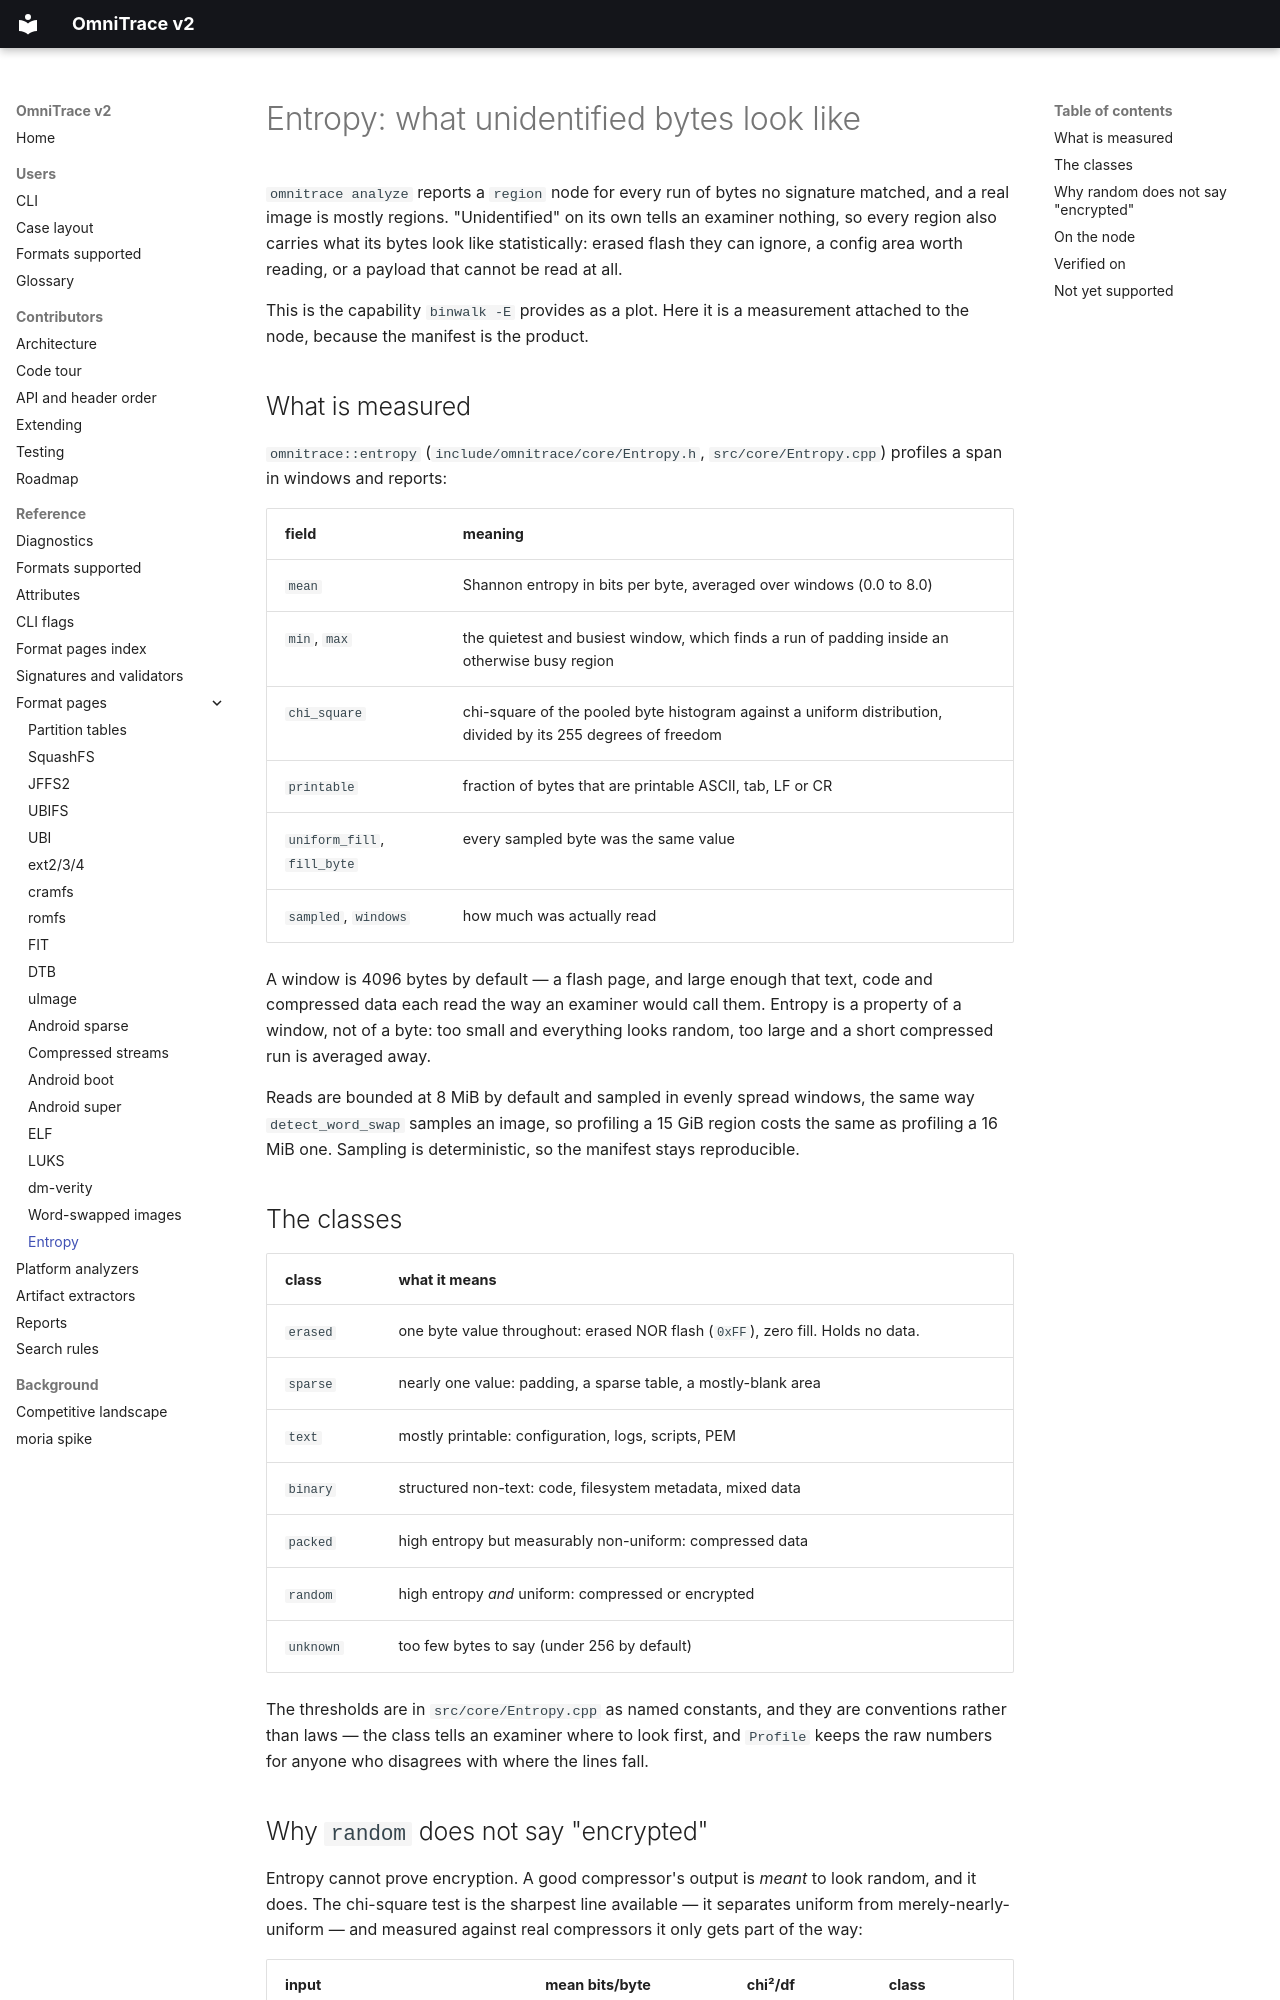

repository: wrongbaud/omnitrace · page: formats/entropy/index.html · generator: mkdocs

# Entropy: what unidentified bytes look like

`omnitrace analyze` reports a `region` node for every run of bytes no
signature matched, and a real image is mostly regions. "Unidentified" on its
own tells an examiner nothing, so every region also carries what its bytes
look like statistically: erased flash they can ignore, a config area worth
reading, or a payload that cannot be read at all.

This is the capability `binwalk -E` provides as a plot. Here it is a
measurement attached to the node, because the manifest is the product.

## What is measured

`omnitrace::entropy` (`include/omnitrace/core/Entropy.h`,
`src/core/Entropy.cpp`) profiles a span in windows and reports:

| field | meaning |
|---|---|
| `mean` | Shannon entropy in bits per byte, averaged over windows (0.0 to 8.0) |
| `min`, `max` | the quietest and busiest window, which finds a run of padding inside an otherwise busy region |
| `chi_square` | chi-square of the pooled byte histogram against a uniform distribution, divided by its 255 degrees of freedom |
| `printable` | fraction of bytes that are printable ASCII, tab, LF or CR |
| `uniform_fill`, `fill_byte` | every sampled byte was the same value |
| `sampled`, `windows` | how much was actually read |

A window is 4096 bytes by default — a flash page, and large enough that text,
code and compressed data each read the way an examiner would call them.
Entropy is a property of a window, not of a byte: too small and everything
looks random, too large and a short compressed run is averaged away.

Reads are bounded at 8 MiB by default and sampled in evenly spread windows,
the same way `detect_word_swap` samples an image, so profiling a 15 GiB
region costs the same as profiling a 16 MiB one. Sampling is deterministic,
so the manifest stays reproducible.

## The classes

| class | what it means |
|---|---|
| `erased` | one byte value throughout: erased NOR flash (`0xFF`), zero fill. Holds no data. |
| `sparse` | nearly one value: padding, a sparse table, a mostly-blank area |
| `text` | mostly printable: configuration, logs, scripts, PEM |
| `binary` | structured non-text: code, filesystem metadata, mixed data |
| `packed` | high entropy but measurably non-uniform: compressed data |
| `random` | high entropy *and* uniform: compressed or encrypted |
| `unknown` | too few bytes to say (under 256 by default) |

The thresholds are in `src/core/Entropy.cpp` as named constants, and they are
conventions rather than laws — the class tells an examiner where to look
first, and `Profile` keeps the raw numbers for anyone who disagrees with
where the lines fall.
